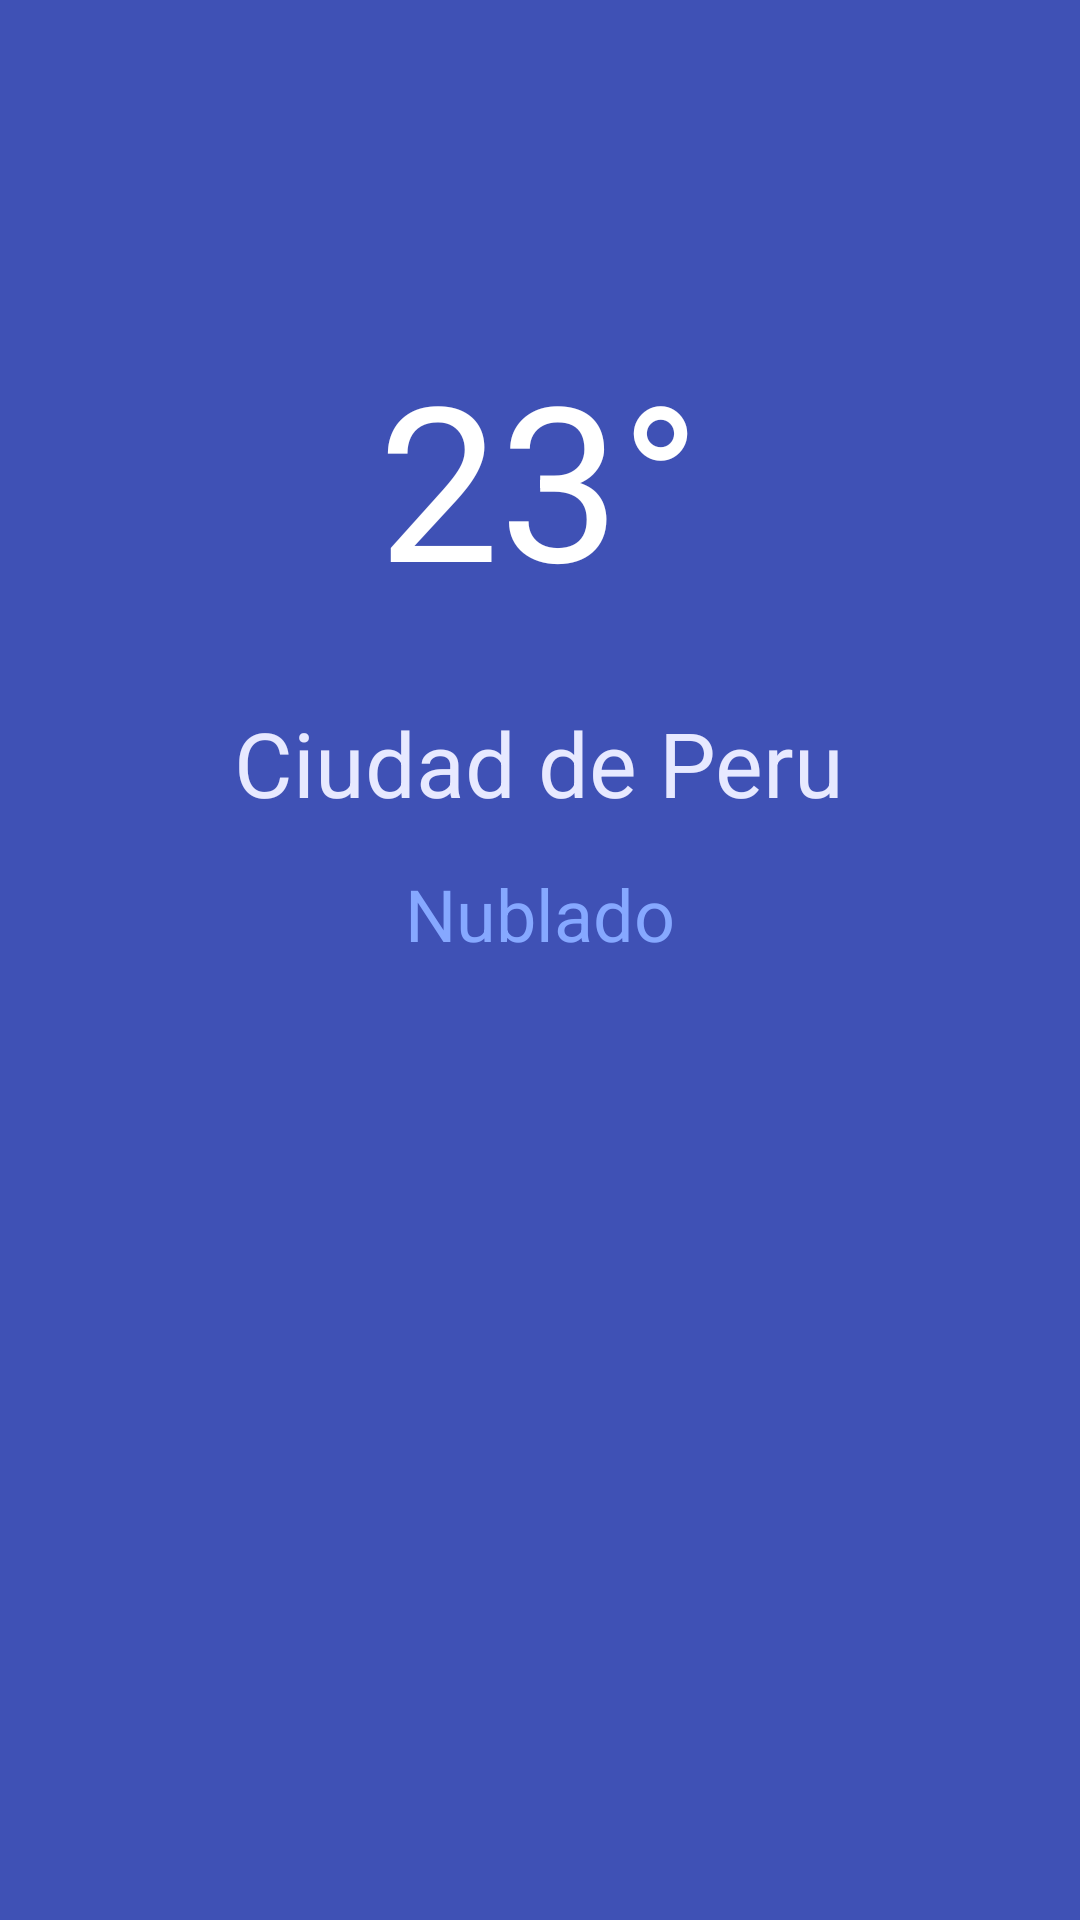

Layout XML and referenced resources for this Android screen:
<!-- AndroidManifest.xml: application theme Theme.AppClima -->
<!-- res/layout/activity_main.xml -->
<?xml version="1.0" encoding="utf-8"?>
<RelativeLayout
    xmlns:android="http://schemas.android.com/apk/res/android"
    xmlns:app="http://schemas.android.com/apk/res-auto"
    xmlns:tools="http://schemas.android.com/tools"
    android:layout_width="match_parent"
    android:layout_height="match_parent"
    android:background="@color/colorPrimary"
    tools:context=".MainActivity">

    <TextView
        android:id="@+id/tvGrados"
        android:layout_width="wrap_content"
        android:layout_height="wrap_content"
        android:layout_alignParentTop="true"
        android:layout_centerHorizontal="true"
        android:layout_marginTop="111dp"
        android:text="@string/texto_grados"
        android:textColor="@color/color_grados"
        android:textSize="72sp" />

    <TextView
        android:id="@+id/tvCiudad"
        android:layout_width="wrap_content"
        android:layout_height="wrap_content"
        android:layout_below="@id/tvGrados"
        android:layout_centerHorizontal="true"
        android:layout_marginTop="27dp"
        android:text="@string/texto_ciudad"
        android:textColor="@color/color_ciudad"
        android:textSize="30sp" />

    <TextView
        android:id="@+id/tvEstatus"
        android:layout_width="wrap_content"
        android:layout_height="wrap_content"
        android:layout_below="@+id/tvCiudad"
        android:layout_centerHorizontal="true"
        android:layout_marginTop="14dp"
        android:text="@string/texto_estatus"
        android:textColor="@color/color_estatus"
        android:textSize="24sp" />

</RelativeLayout>
<!-- resources referenced by this layout -->
<resources>
  <color name="colorPrimary">#3f51b5</color>
  <color name="color_ciudad">#e7e9ff</color>
  <color name="color_estatus">#86a8ff</color>
  <color name="color_grados">#ffffff</color>
  <string name="texto_ciudad">Ciudad de Peru</string>
  <string name="texto_estatus">Nublado</string>
  <string name="texto_grados">23°</string>
  <style name="Theme.AppClima" parent="Theme.MaterialComponents.DayNight.DarkActionBar">
          
          <item name="colorPrimary">@color/colorPrimary</item>
          <item name="colorPrimaryDark">@color/colorPrimaryDark</item>
          <item name="colorAccent">@color/colorAccent</item>
          
          <item name="android:statusBarColor" tools:targetApi="l">?attr/colorPrimaryVariant</item>
          
      </style>
  <color name="colorPrimaryDark">#303F9F</color>
  <color name="colorAccent">#FF4081</color>
</resources>
